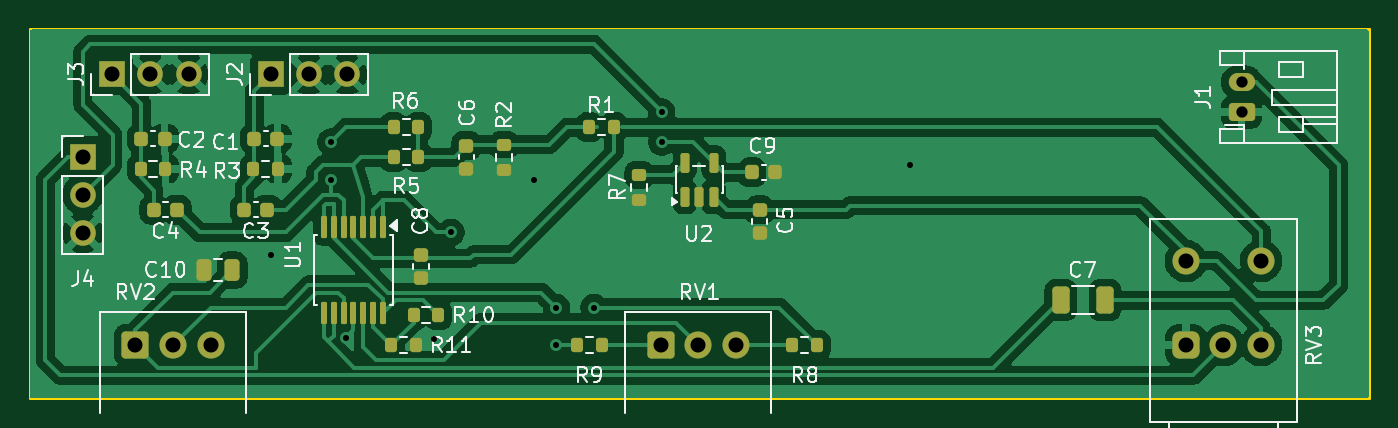
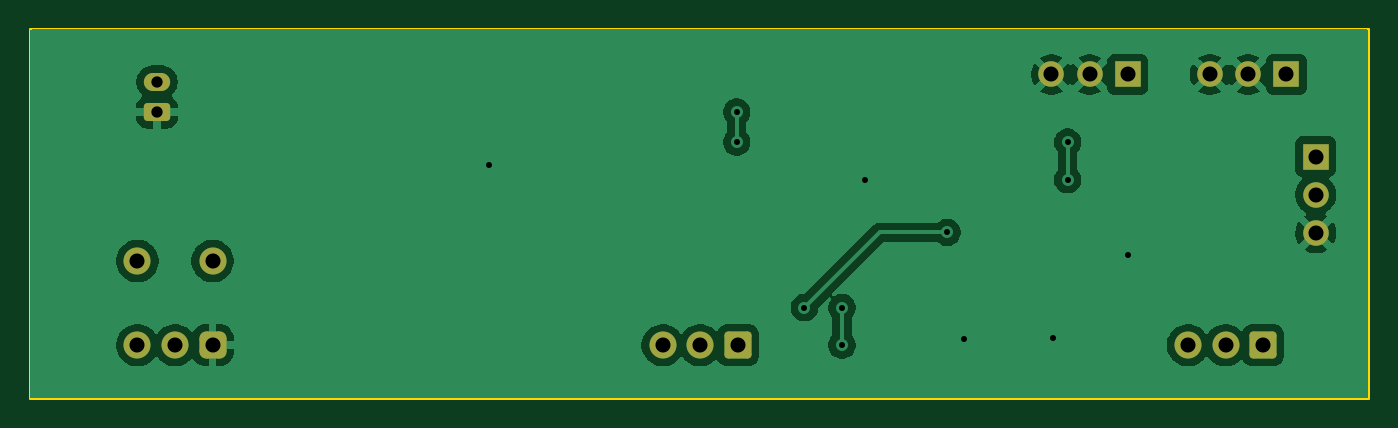
Circuit board: 11 layer files. Board 89.0 x 24.5 mm.
- bottom_copper: String Preamp Test Board-B_Cu.gbr (44125 bytes)
- bottom_mask: String Preamp Test Board-B_Mask.gbr (2150 bytes)
- paste: String Preamp Test Board-B_Paste.gbr (461 bytes)
- bottom_silk: String Preamp Test Board-B_Silkscreen.gbr (462 bytes)
- outline: String Preamp Test Board-Edge_Cuts.gbr (613 bytes)
- top_copper: String Preamp Test Board-F_Cu.gbr (90092 bytes)
- top_mask: String Preamp Test Board-F_Mask.gbr (5292 bytes)
- paste: String Preamp Test Board-F_Paste.gbr (4148 bytes)
- top_silk: String Preamp Test Board-F_Silkscreen.gbr (41988 bytes)
- drill: String Preamp Test Board-NPTH.drl (264 bytes)
- drill: String Preamp Test Board-PTH.drl (894 bytes)

=== bottom_copper: String Preamp Test Board-B_Cu.gbr (44125 bytes, source omitted) ===
=== bottom_mask: String Preamp Test Board-B_Mask.gbr (2150 bytes, source withheld) ===
=== paste: String Preamp Test Board-B_Paste.gbr ===
%TF.GenerationSoftware,KiCad,Pcbnew,10.0.1*%
%TF.CreationDate,2026-04-26T13:06:42-07:00*%
%TF.ProjectId,Active Bass 2026,41637469-7665-4204-9261-737320323032,rev?*%
%TF.SameCoordinates,Original*%
%TF.FileFunction,Paste,Bot*%
%TF.FilePolarity,Positive*%
%FSLAX46Y46*%
G04 Gerber Fmt 4.6, Leading zero omitted, Abs format (unit mm)*
G04 Created by KiCad (PCBNEW 10.0.1) date 2026-04-26 13:06:42*
%MOMM*%
%LPD*%
G01*
G04 APERTURE LIST*
G04 APERTURE END LIST*
M02*

=== bottom_silk: String Preamp Test Board-B_Silkscreen.gbr ===
%TF.GenerationSoftware,KiCad,Pcbnew,10.0.1*%
%TF.CreationDate,2026-04-26T13:06:42-07:00*%
%TF.ProjectId,Active Bass 2026,41637469-7665-4204-9261-737320323032,rev?*%
%TF.SameCoordinates,Original*%
%TF.FileFunction,Legend,Bot*%
%TF.FilePolarity,Positive*%
%FSLAX46Y46*%
G04 Gerber Fmt 4.6, Leading zero omitted, Abs format (unit mm)*
G04 Created by KiCad (PCBNEW 10.0.1) date 2026-04-26 13:06:42*
%MOMM*%
%LPD*%
G01*
G04 APERTURE LIST*
G04 APERTURE END LIST*
M02*

=== outline: String Preamp Test Board-Edge_Cuts.gbr ===
%TF.GenerationSoftware,KiCad,Pcbnew,10.0.1*%
%TF.CreationDate,2026-04-26T13:06:42-07:00*%
%TF.ProjectId,Active Bass 2026,41637469-7665-4204-9261-737320323032,rev?*%
%TF.SameCoordinates,Original*%
%TF.FileFunction,Profile,NP*%
%FSLAX46Y46*%
G04 Gerber Fmt 4.6, Leading zero omitted, Abs format (unit mm)*
G04 Created by KiCad (PCBNEW 10.0.1) date 2026-04-26 13:06:42*
%MOMM*%
%LPD*%
G01*
G04 APERTURE LIST*
%TA.AperFunction,Profile*%
%ADD10C,0.200000*%
%TD*%
G04 APERTURE END LIST*
D10*
X67000000Y-56499999D02*
X156000000Y-56499999D01*
X156000000Y-80999999D01*
X67000000Y-80999999D01*
X67000000Y-56499999D01*
M02*

=== top_copper: String Preamp Test Board-F_Cu.gbr (90092 bytes, source omitted) ===
=== top_mask: String Preamp Test Board-F_Mask.gbr ===
%TF.GenerationSoftware,KiCad,Pcbnew,10.0.1*%
%TF.CreationDate,2026-04-26T13:06:42-07:00*%
%TF.ProjectId,Active Bass 2026,41637469-7665-4204-9261-737320323032,rev?*%
%TF.SameCoordinates,Original*%
%TF.FileFunction,Soldermask,Top*%
%TF.FilePolarity,Negative*%
%FSLAX46Y46*%
G04 Gerber Fmt 4.6, Leading zero omitted, Abs format (unit mm)*
G04 Created by KiCad (PCBNEW 10.0.1) date 2026-04-26 13:06:42*
%MOMM*%
%LPD*%
G01*
G04 APERTURE LIST*
G04 Aperture macros list*
%AMRoundRect*
0 Rectangle with rounded corners*
0 $1 Rounding radius*
0 $2 $3 $4 $5 $6 $7 $8 $9 X,Y pos of 4 corners*
0 Add a 4 corners polygon primitive as box body*
4,1,4,$2,$3,$4,$5,$6,$7,$8,$9,$2,$3,0*
0 Add four circle primitives for the rounded corners*
1,1,$1+$1,$2,$3*
1,1,$1+$1,$4,$5*
1,1,$1+$1,$6,$7*
1,1,$1+$1,$8,$9*
0 Add four rect primitives between the rounded corners*
20,1,$1+$1,$2,$3,$4,$5,0*
20,1,$1+$1,$4,$5,$6,$7,0*
20,1,$1+$1,$6,$7,$8,$9,0*
20,1,$1+$1,$8,$9,$2,$3,0*%
G04 Aperture macros list end*
%ADD10RoundRect,0.200000X0.275000X-0.200000X0.275000X0.200000X-0.275000X0.200000X-0.275000X-0.200000X0*%
%ADD11RoundRect,0.200000X0.200000X0.275000X-0.200000X0.275000X-0.200000X-0.275000X0.200000X-0.275000X0*%
%ADD12RoundRect,0.450000X-0.450000X0.450000X-0.450000X-0.450000X0.450000X-0.450000X0.450000X0.450000X0*%
%ADD13C,1.800000*%
%ADD14RoundRect,0.200000X-0.200000X-0.275000X0.200000X-0.275000X0.200000X0.275000X-0.200000X0.275000X0*%
%ADD15RoundRect,0.250000X-0.325000X-0.650000X0.325000X-0.650000X0.325000X0.650000X-0.325000X0.650000X0*%
%ADD16R,1.700000X1.700000*%
%ADD17C,1.700000*%
%ADD18RoundRect,0.250000X-0.650000X0.650000X-0.650000X-0.650000X0.650000X-0.650000X0.650000X0.650000X0*%
%ADD19RoundRect,0.225000X-0.250000X0.225000X-0.250000X-0.225000X0.250000X-0.225000X0.250000X0.225000X0*%
%ADD20RoundRect,0.225000X0.225000X0.250000X-0.225000X0.250000X-0.225000X-0.250000X0.225000X-0.250000X0*%
%ADD21RoundRect,0.225000X-0.225000X-0.250000X0.225000X-0.250000X0.225000X0.250000X-0.225000X0.250000X0*%
%ADD22RoundRect,0.250000X-0.250000X-0.475000X0.250000X-0.475000X0.250000X0.475000X-0.250000X0.475000X0*%
%ADD23RoundRect,0.225000X0.250000X-0.225000X0.250000X0.225000X-0.250000X0.225000X-0.250000X-0.225000X0*%
%ADD24RoundRect,0.150000X0.150000X-0.512500X0.150000X0.512500X-0.150000X0.512500X-0.150000X-0.512500X0*%
%ADD25RoundRect,0.250000X0.625000X-0.350000X0.625000X0.350000X-0.625000X0.350000X-0.625000X-0.350000X0*%
%ADD26O,1.750000X1.200000*%
%ADD27RoundRect,0.100000X-0.100000X0.637500X-0.100000X-0.637500X0.100000X-0.637500X0.100000X0.637500X0*%
G04 APERTURE END LIST*
D10*
%TO.C,R2*%
X98500000Y-65825000D03*
X98500000Y-64175000D03*
%TD*%
D11*
%TO.C,R5*%
X92825000Y-65000000D03*
X91175000Y-65000000D03*
%TD*%
D12*
%TO.C,RV3*%
X143850000Y-77500000D03*
D13*
X146350000Y-77500000D03*
X148850000Y-77500000D03*
X143850000Y-71900000D03*
X148850000Y-71900000D03*
%TD*%
D14*
%TO.C,R1*%
X104175000Y-63000000D03*
X105825000Y-63000000D03*
%TD*%
D15*
%TO.C,C7*%
X135525000Y-74500000D03*
X138475000Y-74500000D03*
%TD*%
D16*
%TO.C,J2*%
X83000000Y-59500000D03*
D17*
X85540000Y-59500000D03*
X88080000Y-59500000D03*
%TD*%
D18*
%TO.C,RV1*%
X108925000Y-77500000D03*
D13*
X111425000Y-77500000D03*
X113925000Y-77500000D03*
%TD*%
D16*
%TO.C,J3*%
X72460000Y-59500000D03*
D17*
X75000000Y-59500000D03*
X77540000Y-59500000D03*
%TD*%
D14*
%TO.C,R9*%
X103350000Y-77500000D03*
X105000000Y-77500000D03*
%TD*%
D19*
%TO.C,C5*%
X115500000Y-68500000D03*
X115500000Y-70050000D03*
%TD*%
D14*
%TO.C,R8*%
X117675000Y-77500000D03*
X119325000Y-77500000D03*
%TD*%
D11*
%TO.C,R10*%
X94150000Y-75500000D03*
X92500000Y-75500000D03*
%TD*%
D14*
%TO.C,R11*%
X91000000Y-77500000D03*
X92650000Y-77500000D03*
%TD*%
D16*
%TO.C,J4*%
X70500000Y-64960000D03*
D17*
X70500000Y-67500000D03*
X70500000Y-70040000D03*
%TD*%
D20*
%TO.C,C3*%
X82775000Y-68500000D03*
X81225000Y-68500000D03*
%TD*%
D21*
%TO.C,C9*%
X115000000Y-66000000D03*
X116550000Y-66000000D03*
%TD*%
D22*
%TO.C,C10*%
X78550000Y-72500000D03*
X80450000Y-72500000D03*
%TD*%
D20*
%TO.C,C1*%
X83450000Y-63775000D03*
X81900000Y-63775000D03*
%TD*%
D23*
%TO.C,C8*%
X93000000Y-73050000D03*
X93000000Y-71500000D03*
%TD*%
D24*
%TO.C,U2*%
X110550000Y-67637500D03*
X111500000Y-67637500D03*
X112450000Y-67637500D03*
X112450000Y-65362500D03*
X110550000Y-65362500D03*
%TD*%
D10*
%TO.C,R7*%
X107500000Y-67825000D03*
X107500000Y-66175000D03*
%TD*%
D25*
%TO.C,J1*%
X147550000Y-62000000D03*
D26*
X147550000Y-60000000D03*
%TD*%
D27*
%TO.C,U1*%
X90450000Y-69637500D03*
X89800000Y-69637500D03*
X89150000Y-69637500D03*
X88500000Y-69637500D03*
X87850000Y-69637500D03*
X87200000Y-69637500D03*
X86550000Y-69637500D03*
X86550000Y-75362500D03*
X87200000Y-75362500D03*
X87850000Y-75362500D03*
X88500000Y-75362500D03*
X89150000Y-75362500D03*
X89800000Y-75362500D03*
X90450000Y-75362500D03*
%TD*%
D23*
%TO.C,C6*%
X96000000Y-65775000D03*
X96000000Y-64225000D03*
%TD*%
D11*
%TO.C,R6*%
X92825000Y-63000000D03*
X91175000Y-63000000D03*
%TD*%
%TO.C,R3*%
X83500000Y-65775000D03*
X81850000Y-65775000D03*
%TD*%
D18*
%TO.C,RV2*%
X74000000Y-77500000D03*
D13*
X76500000Y-77500000D03*
X79000000Y-77500000D03*
%TD*%
D20*
%TO.C,C2*%
X75950000Y-63775000D03*
X74400000Y-63775000D03*
%TD*%
D11*
%TO.C,R4*%
X76000000Y-65775000D03*
X74350000Y-65775000D03*
%TD*%
D20*
%TO.C,C4*%
X76775000Y-68500000D03*
X75225000Y-68500000D03*
%TD*%
M02*

=== paste: String Preamp Test Board-F_Paste.gbr ===
%TF.GenerationSoftware,KiCad,Pcbnew,10.0.1*%
%TF.CreationDate,2026-04-26T13:06:42-07:00*%
%TF.ProjectId,Active Bass 2026,41637469-7665-4204-9261-737320323032,rev?*%
%TF.SameCoordinates,Original*%
%TF.FileFunction,Paste,Top*%
%TF.FilePolarity,Positive*%
%FSLAX46Y46*%
G04 Gerber Fmt 4.6, Leading zero omitted, Abs format (unit mm)*
G04 Created by KiCad (PCBNEW 10.0.1) date 2026-04-26 13:06:42*
%MOMM*%
%LPD*%
G01*
G04 APERTURE LIST*
G04 Aperture macros list*
%AMRoundRect*
0 Rectangle with rounded corners*
0 $1 Rounding radius*
0 $2 $3 $4 $5 $6 $7 $8 $9 X,Y pos of 4 corners*
0 Add a 4 corners polygon primitive as box body*
4,1,4,$2,$3,$4,$5,$6,$7,$8,$9,$2,$3,0*
0 Add four circle primitives for the rounded corners*
1,1,$1+$1,$2,$3*
1,1,$1+$1,$4,$5*
1,1,$1+$1,$6,$7*
1,1,$1+$1,$8,$9*
0 Add four rect primitives between the rounded corners*
20,1,$1+$1,$2,$3,$4,$5,0*
20,1,$1+$1,$4,$5,$6,$7,0*
20,1,$1+$1,$6,$7,$8,$9,0*
20,1,$1+$1,$8,$9,$2,$3,0*%
G04 Aperture macros list end*
%ADD10RoundRect,0.200000X0.275000X-0.200000X0.275000X0.200000X-0.275000X0.200000X-0.275000X-0.200000X0*%
%ADD11RoundRect,0.200000X0.200000X0.275000X-0.200000X0.275000X-0.200000X-0.275000X0.200000X-0.275000X0*%
%ADD12RoundRect,0.200000X-0.200000X-0.275000X0.200000X-0.275000X0.200000X0.275000X-0.200000X0.275000X0*%
%ADD13RoundRect,0.250000X-0.325000X-0.650000X0.325000X-0.650000X0.325000X0.650000X-0.325000X0.650000X0*%
%ADD14RoundRect,0.225000X-0.250000X0.225000X-0.250000X-0.225000X0.250000X-0.225000X0.250000X0.225000X0*%
%ADD15RoundRect,0.225000X0.225000X0.250000X-0.225000X0.250000X-0.225000X-0.250000X0.225000X-0.250000X0*%
%ADD16RoundRect,0.225000X-0.225000X-0.250000X0.225000X-0.250000X0.225000X0.250000X-0.225000X0.250000X0*%
%ADD17RoundRect,0.250000X-0.250000X-0.475000X0.250000X-0.475000X0.250000X0.475000X-0.250000X0.475000X0*%
%ADD18RoundRect,0.225000X0.250000X-0.225000X0.250000X0.225000X-0.250000X0.225000X-0.250000X-0.225000X0*%
%ADD19RoundRect,0.150000X0.150000X-0.512500X0.150000X0.512500X-0.150000X0.512500X-0.150000X-0.512500X0*%
%ADD20RoundRect,0.100000X-0.100000X0.637500X-0.100000X-0.637500X0.100000X-0.637500X0.100000X0.637500X0*%
G04 APERTURE END LIST*
D10*
%TO.C,R2*%
X98500000Y-65825000D03*
X98500000Y-64175000D03*
%TD*%
D11*
%TO.C,R5*%
X92825000Y-65000000D03*
X91175000Y-65000000D03*
%TD*%
D12*
%TO.C,R1*%
X104175000Y-63000000D03*
X105825000Y-63000000D03*
%TD*%
D13*
%TO.C,C7*%
X135525000Y-74500000D03*
X138475000Y-74500000D03*
%TD*%
D12*
%TO.C,R9*%
X103350000Y-77500000D03*
X105000000Y-77500000D03*
%TD*%
D14*
%TO.C,C5*%
X115500000Y-68500000D03*
X115500000Y-70050000D03*
%TD*%
D12*
%TO.C,R8*%
X117675000Y-77500000D03*
X119325000Y-77500000D03*
%TD*%
D11*
%TO.C,R10*%
X94150000Y-75500000D03*
X92500000Y-75500000D03*
%TD*%
D12*
%TO.C,R11*%
X91000000Y-77500000D03*
X92650000Y-77500000D03*
%TD*%
D15*
%TO.C,C3*%
X82775000Y-68500000D03*
X81225000Y-68500000D03*
%TD*%
D16*
%TO.C,C9*%
X115000000Y-66000000D03*
X116550000Y-66000000D03*
%TD*%
D17*
%TO.C,C10*%
X78550000Y-72500000D03*
X80450000Y-72500000D03*
%TD*%
D15*
%TO.C,C1*%
X83450000Y-63775000D03*
X81900000Y-63775000D03*
%TD*%
D18*
%TO.C,C8*%
X93000000Y-73050000D03*
X93000000Y-71500000D03*
%TD*%
D19*
%TO.C,U2*%
X110550000Y-67637500D03*
X111500000Y-67637500D03*
X112450000Y-67637500D03*
X112450000Y-65362500D03*
X110550000Y-65362500D03*
%TD*%
D10*
%TO.C,R7*%
X107500000Y-67825000D03*
X107500000Y-66175000D03*
%TD*%
D20*
%TO.C,U1*%
X90450000Y-69637500D03*
X89800000Y-69637500D03*
X89150000Y-69637500D03*
X88500000Y-69637500D03*
X87850000Y-69637500D03*
X87200000Y-69637500D03*
X86550000Y-69637500D03*
X86550000Y-75362500D03*
X87200000Y-75362500D03*
X87850000Y-75362500D03*
X88500000Y-75362500D03*
X89150000Y-75362500D03*
X89800000Y-75362500D03*
X90450000Y-75362500D03*
%TD*%
D18*
%TO.C,C6*%
X96000000Y-65775000D03*
X96000000Y-64225000D03*
%TD*%
D11*
%TO.C,R6*%
X92825000Y-63000000D03*
X91175000Y-63000000D03*
%TD*%
%TO.C,R3*%
X83500000Y-65775000D03*
X81850000Y-65775000D03*
%TD*%
D15*
%TO.C,C2*%
X75950000Y-63775000D03*
X74400000Y-63775000D03*
%TD*%
D11*
%TO.C,R4*%
X76000000Y-65775000D03*
X74350000Y-65775000D03*
%TD*%
D15*
%TO.C,C4*%
X76775000Y-68500000D03*
X75225000Y-68500000D03*
%TD*%
M02*

=== top_silk: String Preamp Test Board-F_Silkscreen.gbr (41988 bytes, source omitted) ===
=== drill: String Preamp Test Board-NPTH.drl ===
M48
; DRILL file KiCad 10.0.1 date 2026-04-26T13:13:32
; FORMAT={-:-/ absolute / metric / decimal}
; #@! TF.CreationDate,2026-04-26T13:13:32-07:00
; #@! TF.GenerationSoftware,Kicad,Pcbnew,10.0.1
; #@! TF.FileFunction,NonPlated,1,2,NPTH
FMAT,2
METRIC
%
G90
G05
M30

=== drill: String Preamp Test Board-PTH.drl ===
M48
; DRILL file KiCad 10.0.1 date 2026-04-26T13:13:32
; FORMAT={-:-/ absolute / metric / decimal}
; #@! TF.CreationDate,2026-04-26T13:13:32-07:00
; #@! TF.GenerationSoftware,Kicad,Pcbnew,10.0.1
; #@! TF.FileFunction,Plated,1,2,PTH
FMAT,2
METRIC
; #@! TA.AperFunction,Plated,PTH,ViaDrill
T1C0.400
; #@! TA.AperFunction,Plated,PTH,ComponentDrill
T2C0.750
; #@! TA.AperFunction,Plated,PTH,ComponentDrill
T3C1.000
%
G90
G05
T1
X83.0Y-71.5
X87.0Y-64.0
X87.0Y-66.5
X88.0Y-77.0
X93.874Y-77.119
X95.0Y-70.0
X100.5Y-66.5
X102.0Y-75.0
X102.0Y-77.5
X104.5Y-75.0
X109.0Y-62.0
X109.0Y-64.0
X125.5Y-65.5
T2
X147.55Y-60.0
X147.55Y-62.0
T3
X70.5Y-64.96
X70.5Y-67.5
X70.5Y-70.04
X72.46Y-59.5
X74.0Y-77.5
X75.0Y-59.5
X76.5Y-77.5
X77.54Y-59.5
X79.0Y-77.5
X83.0Y-59.5
X85.54Y-59.5
X88.08Y-59.5
X108.925Y-77.5
X111.425Y-77.5
X113.925Y-77.5
X143.85Y-71.9
X143.85Y-77.5
X146.35Y-77.5
X148.85Y-71.9
X148.85Y-77.5
M30
